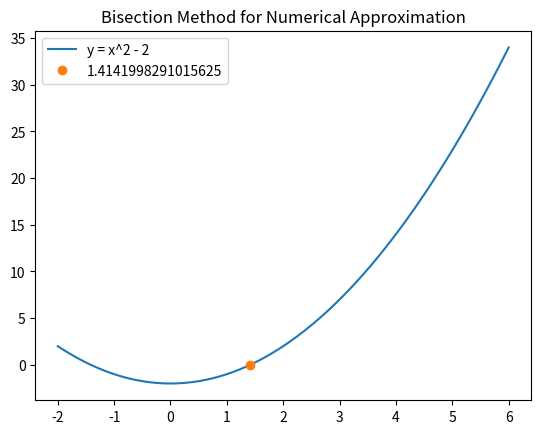

This chart was generated by the following Python code:
# Author: Suraj Powar
# Date: 07/1/2023
# Bisection Method for Numerical Approximation.


import numpy as np
import sympy as smp
import matplotlib.pyplot as plt
from sympy import *
from math import *

func =  lambda x : x**2 -2

a = 1
b = 3

if func(a)*func(b) > 0:
    print("Could not find the root.")
else: 
    while ((b - a)/2) > 0.00001:
        m = (b + a)/2
        if func(m) == 0:
            print(m)
        elif func(a)*func(m) < 0:
            b = m
        else:
            a = m

print(m)

xvals = np.linspace(-2, 6, num=100)
yvals = func(xvals)
plt.plot(xvals,yvals, label = "y = x^2 - 2")
plt.plot(m, func(m), "o", label = m)
plt.title("Bisection Method for Numerical Approximation")
plt.legend()
plt.show()
